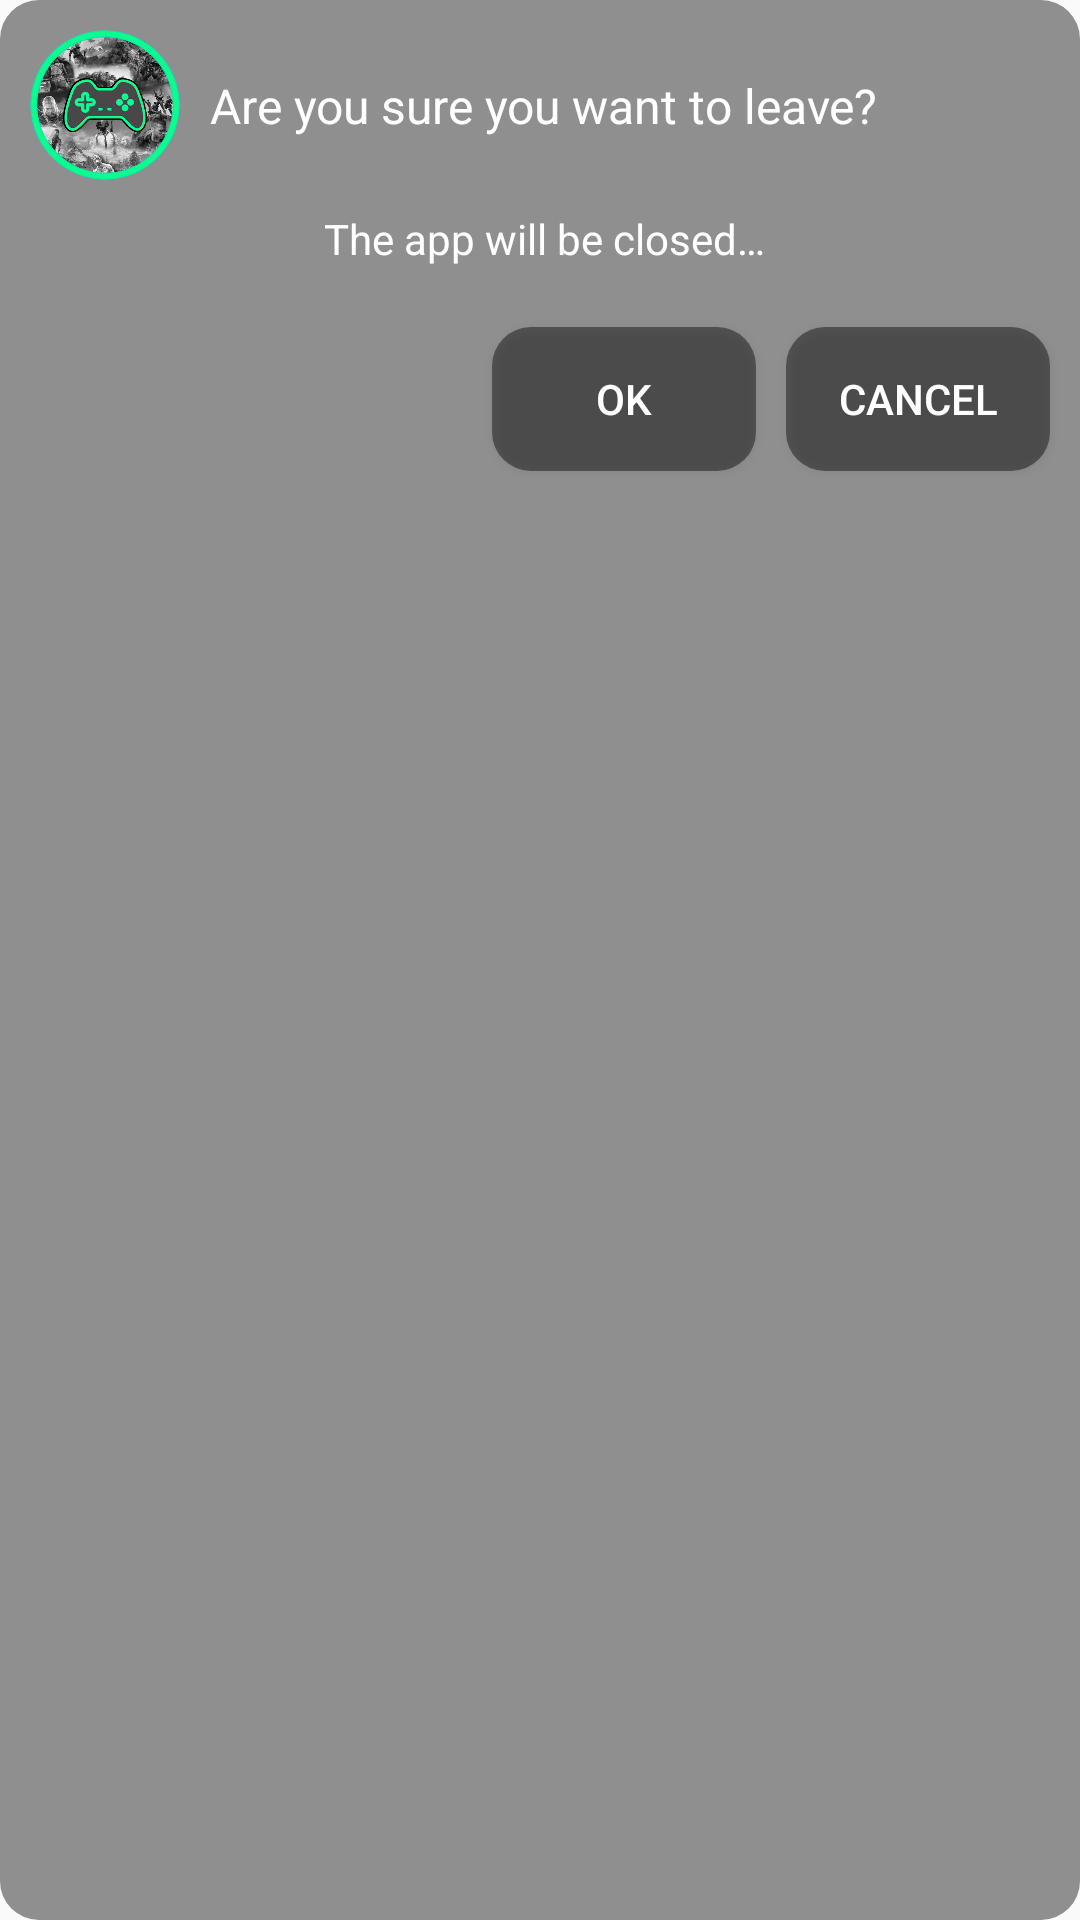

This screen was rendered from an Android layout file. Write that file and the resources it references.
<!-- AndroidManifest.xml: application theme AppTheme -->
<!-- res/layout/alert_leave.xml -->
<?xml version="1.0" encoding="utf-8"?>
<layout xmlns:android="http://schemas.android.com/apk/res/android"
    xmlns:app="http://schemas.android.com/apk/res-auto">

    <androidx.constraintlayout.widget.ConstraintLayout
        android:layout_width="match_parent"
        android:layout_height="wrap_content"
        android:background="@drawable/button_rounded_black"
        android:adjustViewBounds="true"
        android:clipToPadding="false"
        android:padding="10dp"
        android:layout_margin="20dp">

        <ImageView
            android:id="@+id/imageView"
            android:layout_width="50dp"
            android:layout_height="50dp"
            android:background="@android:color/transparent"
            android:contentDescription="@string/app_logo"
            android:src="@drawable/logo_ap"
            app:layout_constraintStart_toStartOf="parent"
            app:layout_constraintTop_toTopOf="parent" />

        <TextView
            android:id="@+id/textView"
            android:layout_width="wrap_content"
            android:layout_height="wrap_content"
            android:padding="@dimen/menu_default_margin"
            android:text="@string/leave_confirmation_title"
            android:textColor="@android:color/white"
            android:textSize="16sp"
            app:layout_constraintBottom_toBottomOf="@+id/imageView"
            app:layout_constraintStart_toEndOf="@+id/imageView"
            app:layout_constraintTop_toTopOf="@+id/imageView" />

        <TextView
            android:id="@+id/textView2"
            android:layout_width="wrap_content"
            android:layout_height="wrap_content"
            android:padding="@dimen/menu_default_margin"
            android:text="@string/leave_confirmation_subtitle"
            android:textColor="@android:color/white"
            android:textSize="14sp"
            app:layout_constraintEnd_toEndOf="@+id/textView"
            app:layout_constraintStart_toEndOf="@+id/imageView"
            app:layout_constraintTop_toBottomOf="@+id/imageView" />

        <Button
            android:id="@+id/confirm"
            android:layout_width="wrap_content"
            android:layout_height="wrap_content"
            android:text="@android:string/ok"
            android:textColor="@android:color/white"
            android:layout_marginEnd="@dimen/menu_default_margin"
            android:background="@drawable/button_rounded_black"
            app:layout_constraintEnd_toStartOf="@+id/cancel"
            app:layout_constraintTop_toTopOf="@+id/cancel" />

        <Button
            android:id="@+id/cancel"
            android:layout_width="wrap_content"
            android:layout_height="wrap_content"
            android:text="@android:string/cancel"
            android:textColor="@android:color/white"
            android:layout_marginTop="@dimen/menu_default_margin"
            android:background="@drawable/button_rounded_black"
            app:layout_constraintEnd_toEndOf="parent"
            app:layout_constraintTop_toBottomOf="@+id/textView2" />

    </androidx.constraintlayout.widget.ConstraintLayout>
</layout>
<!-- resources referenced by this layout -->
<resources>
  <dimen name="menu_default_margin">10dp</dimen>
  <!-- drawable button_rounded_black (drawable-v24) -->
  <?xml version="1.0" encoding="utf-8"?>
  <shape xmlns:android="http://schemas.android.com/apk/res/android">
      <solid android:color="@color/halfTransparent"/>
      <corners
          android:radius="13dp"/>
  </shape>
  <!-- drawable logo_ap: png bitmap (drawable-v24, 187078 bytes) -->
  <string name="app_logo">Logo</string>
  <string name="leave_confirmation_subtitle">The app will be closed…</string>
  <string name="leave_confirmation_title">Are you sure you want to leave?</string>
  <style name="AppTheme" parent="Theme.AppCompat.Light.DarkActionBar">
          <item name="colorPrimary">@color/colorPrimary</item>
          <item name="colorPrimaryDark">@color/colorPrimaryDark</item>
          <item name="colorAccent">@color/colorAccent</item>
      </style>
  <color name="halfTransparent">#6E000000</color>
  <color name="colorPrimary">#ED0BFD8A</color>
  <color name="colorPrimaryDark">#3700B3</color>
  <color name="colorAccent">#03DAC5</color>
</resources>
